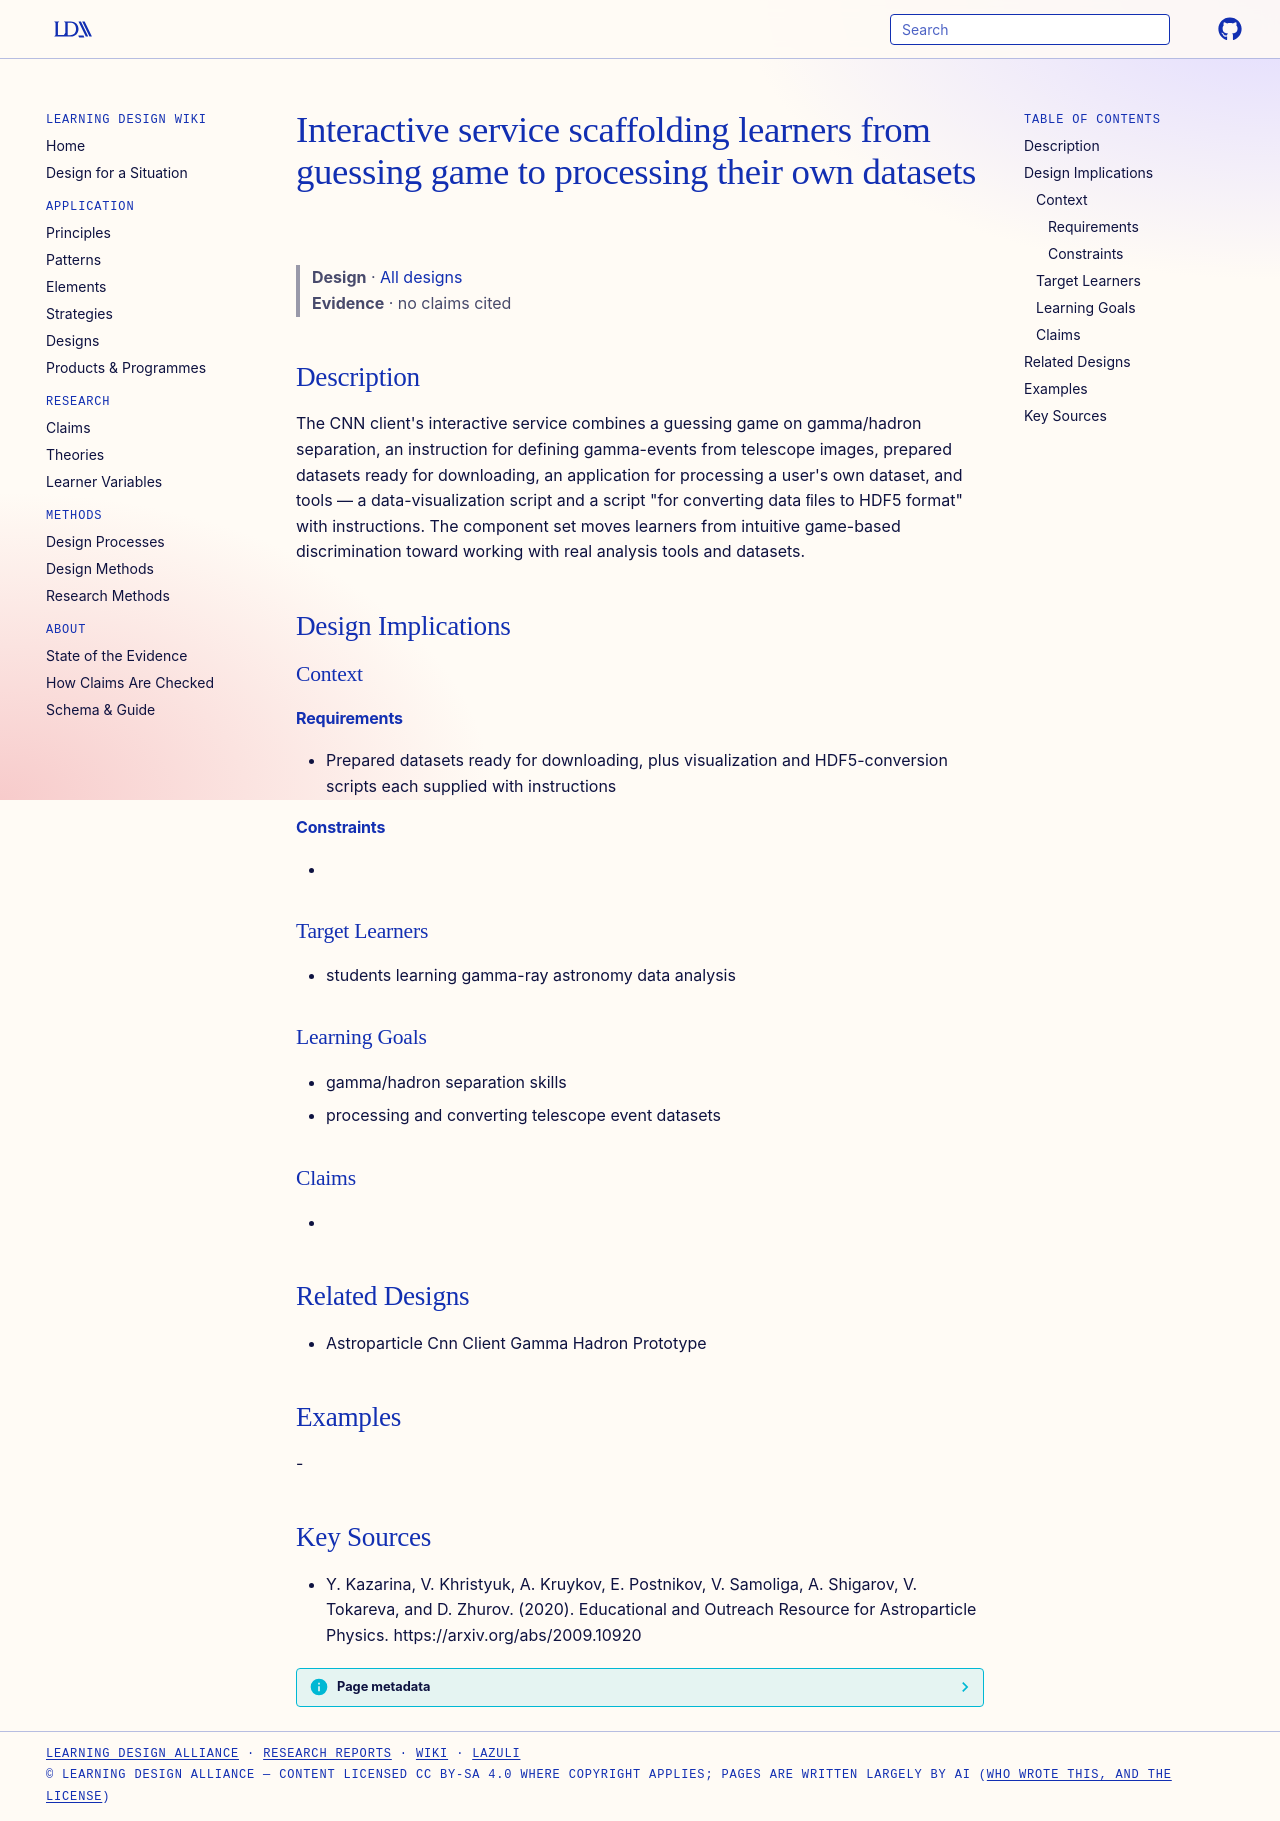

repository: Learning-Design-Alliance/learning-wiki · page: designs/cnn-client-interactive-service-components/index.html · generator: mkdocs

---
type: design
id: cnn-client-interactive-service-components
title: Interactive service scaffolding learners from guessing game to processing their own datasets
description: "The CNN client's interactive service combines a guessing game on gamma/hadron separation, an instruction for defining gamma-events from telescope images, prepared datasets ready for downloading, an application for pro..."
status: review
generated:
  by: "process:settle-candidates"
  at: 2026-11-19
sources:
  - id: y-kazarina-2020
    resource: "https://arxiv.org/abs/2009.10920"
    title: "Y. Kazarina, V. Khristyuk, A. Kruykov, E. Postnikov, V. Samoliga, A. Shigarov, V. Tokareva, and D. Zhurov. (2020). Educational and Outreach Resource for Astroparticle Physics. https://arxiv.org/abs/2009.10920"
    author: Y. Kazarina, V. Khristyuk, A. Kruykov, E. Postnikov, V. Samoliga, A. Shigarov, V. Tokareva, and D. Zhurov
---

# Interactive service scaffolding learners from guessing game to processing their own datasets

> **Design** · [All designs](index.md)
> **Evidence** · no claims cited

## Description
The CNN client's interactive service combines a guessing game on gamma/hadron separation, an instruction for defining gamma-events from telescope images, prepared datasets ready for downloading, an application for processing a user's own dataset, and tools — a data-visualization script and a script "for converting data ﬁles to HDF5 format" with instructions. The component set moves learners from intuitive game-based discrimination toward working with real analysis tools and datasets.

## Design Implications

### Context
#### Requirements
- Prepared datasets ready for downloading, plus visualization and HDF5-conversion scripts each supplied with instructions
#### Constraints
- 

### Target Learners
- students learning gamma-ray astronomy data analysis

### Learning Goals
- gamma/hadron separation skills
- processing and converting telescope event datasets

### Claims
- 

## Related Designs
- Astroparticle Cnn Client Gamma Hadron Prototype

## Examples
-

## Key Sources
- Y. Kazarina, V. Khristyuk, A. Kruykov, E. Postnikov, V. Samoliga, A. Shigarov, V. Tokareva, and D. Zhurov. (2020). Educational and Outreach Resource for Astroparticle Physics. https://arxiv.org/abs/2009.10920
